Run: headless pygame with SDL's dummy video driver; simulated clock (each Clock.tick advances the game by its frame time, no real sleeping); random seed 0; keys injected as events and as key.get_pressed() state; no mouse input.
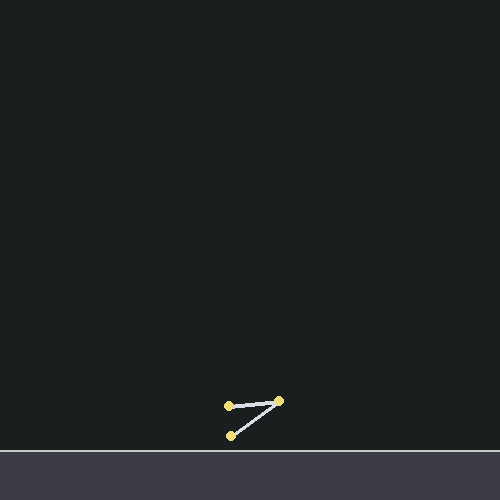
Frame 1 of 4 · flips 1–60 · no input
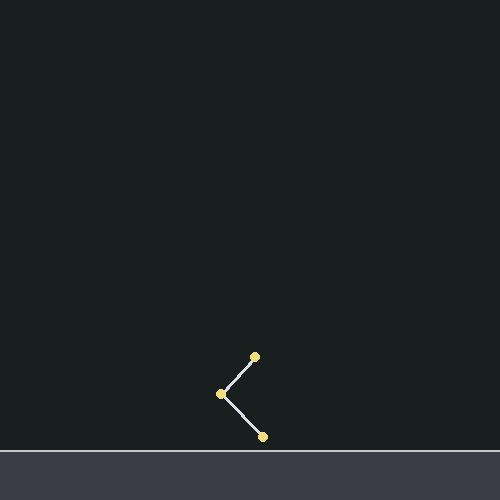
Frame 2 of 4 · flips 61–180 · tapped SPACE, RETURN · held RIGHT (→), D
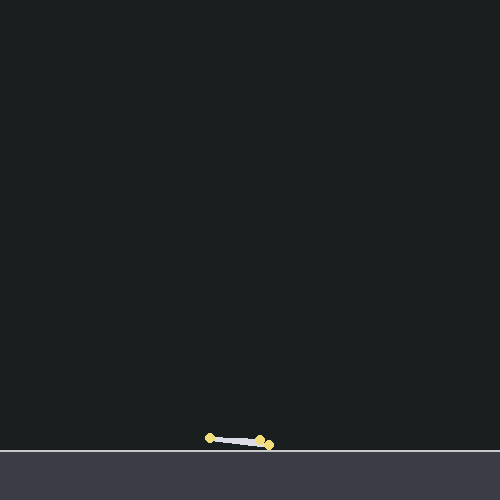
Frame 3 of 4 · flips 181–300 · held DOWN (↓), S
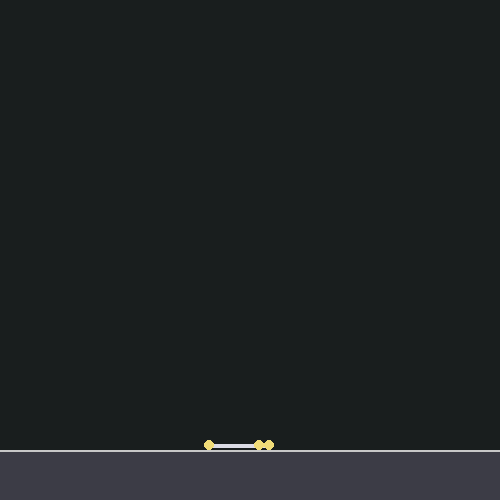
Frame 4 of 4 · flips 301–420 · held LEFT (←), A, UP (↑), W

The pygame program that drew these frames:

import pygame

SCREEN_WIDTH = 500
SCREEN_HEIGHT = 500

FLOOR_Y = 450

FPS = 60

BACKGROUND_COLOR = (25, 30, 30)
DARK_GREY = (60, 60, 70)
LINE_COLOR = (200, 200, 200)


class Point:
    def __init__(self, x, y, radius):
        self.position = pygame.Vector2(x, y)
        self.velocity = pygame.Vector2(0, 0)
        self.acceleration = pygame.Vector2(0, 0)

        self.radius = radius

    def apply_force(self, force):
        self.acceleration += force

    def update(self, dt):
        self.velocity += self.acceleration * dt
        self.position += self.velocity * dt
        self.acceleration *= 0

    def solve_floor_collision(self):
        if self.position.y + self.radius > FLOOR_Y:
            self.position.y = FLOOR_Y - self.radius
            self.velocity.y *= -0.8
            self.velocity.x *= 0.9

    def draw(self, screen):
        pygame.draw.circle(
            screen,
            (240, 220, 120),
            (int(self.position.x), int(self.position.y)),
            self.radius,
        )


class Bone:
    def __init__(self, point_a, point_b, length):
        self.point_a = point_a
        self.point_b = point_b
        self.length = length

    def solve(self):
        delta = self.point_b.position - self.point_a.position
        distance = delta.length()

        if distance == 0:
            return

        difference = (distance - self.length) / distance
        correction = delta * 0.5 * difference

        self.point_a.position += correction
        self.point_b.position -= correction

    def draw(self, screen):
        pygame.draw.line(
            screen,
            (220, 220, 230),
            self.point_a.position,
            self.point_b.position,
            4,
        )


def draw_world(screen):
    screen.fill(BACKGROUND_COLOR)

    pygame.draw.rect(
        screen,
        DARK_GREY,
        pygame.Rect(0, FLOOR_Y, SCREEN_WIDTH, SCREEN_HEIGHT - FLOOR_Y),
    )

    pygame.draw.line(
        screen,
        LINE_COLOR,
        (0, FLOOR_Y),
        (SCREEN_WIDTH, FLOOR_Y),
        2,
    )

class Ragdoll:
    def __init__(self, x, y):
        self.points = []
        self.bones = []

    def update(self, dt):
        ...

    def solve_constraints(self):
        ...

    def solve_collisions(self):
        ...

    def draw(self, screen):
        ...


def main():
    pygame.init()

    screen = pygame.display.set_mode((SCREEN_WIDTH, SCREEN_HEIGHT))
    pygame.display.set_caption("Stage 9: Simple Skeleton")

    clock = pygame.time.Clock()

    head = Point(240, 100, 5)
    chest = Point(250, 150, 5)
    pelvis = Point(250, 210, 5)

    points = [
        head,
        chest,
        pelvis,
    ]

    bones = [
        Bone(head, chest, 50),
        Bone(chest, pelvis, 60),
    ]

    gravity_force = pygame.Vector2(0, 900)

    running = True
    while running:
        dt = clock.tick(FPS) / 1000

        for event in pygame.event.get():
            if event.type == pygame.QUIT:
                running = False

        for point in points:
            point.apply_force(gravity_force)
            point.update(dt)

        for _ in range(8):
            for bone in bones:
                bone.solve()

        for point in points:
            point.solve_floor_collision()

        draw_world(screen)

        for bone in bones:
            bone.draw(screen)

        for point in points:
            point.draw(screen)

        pygame.display.update()

    pygame.quit()


main()
